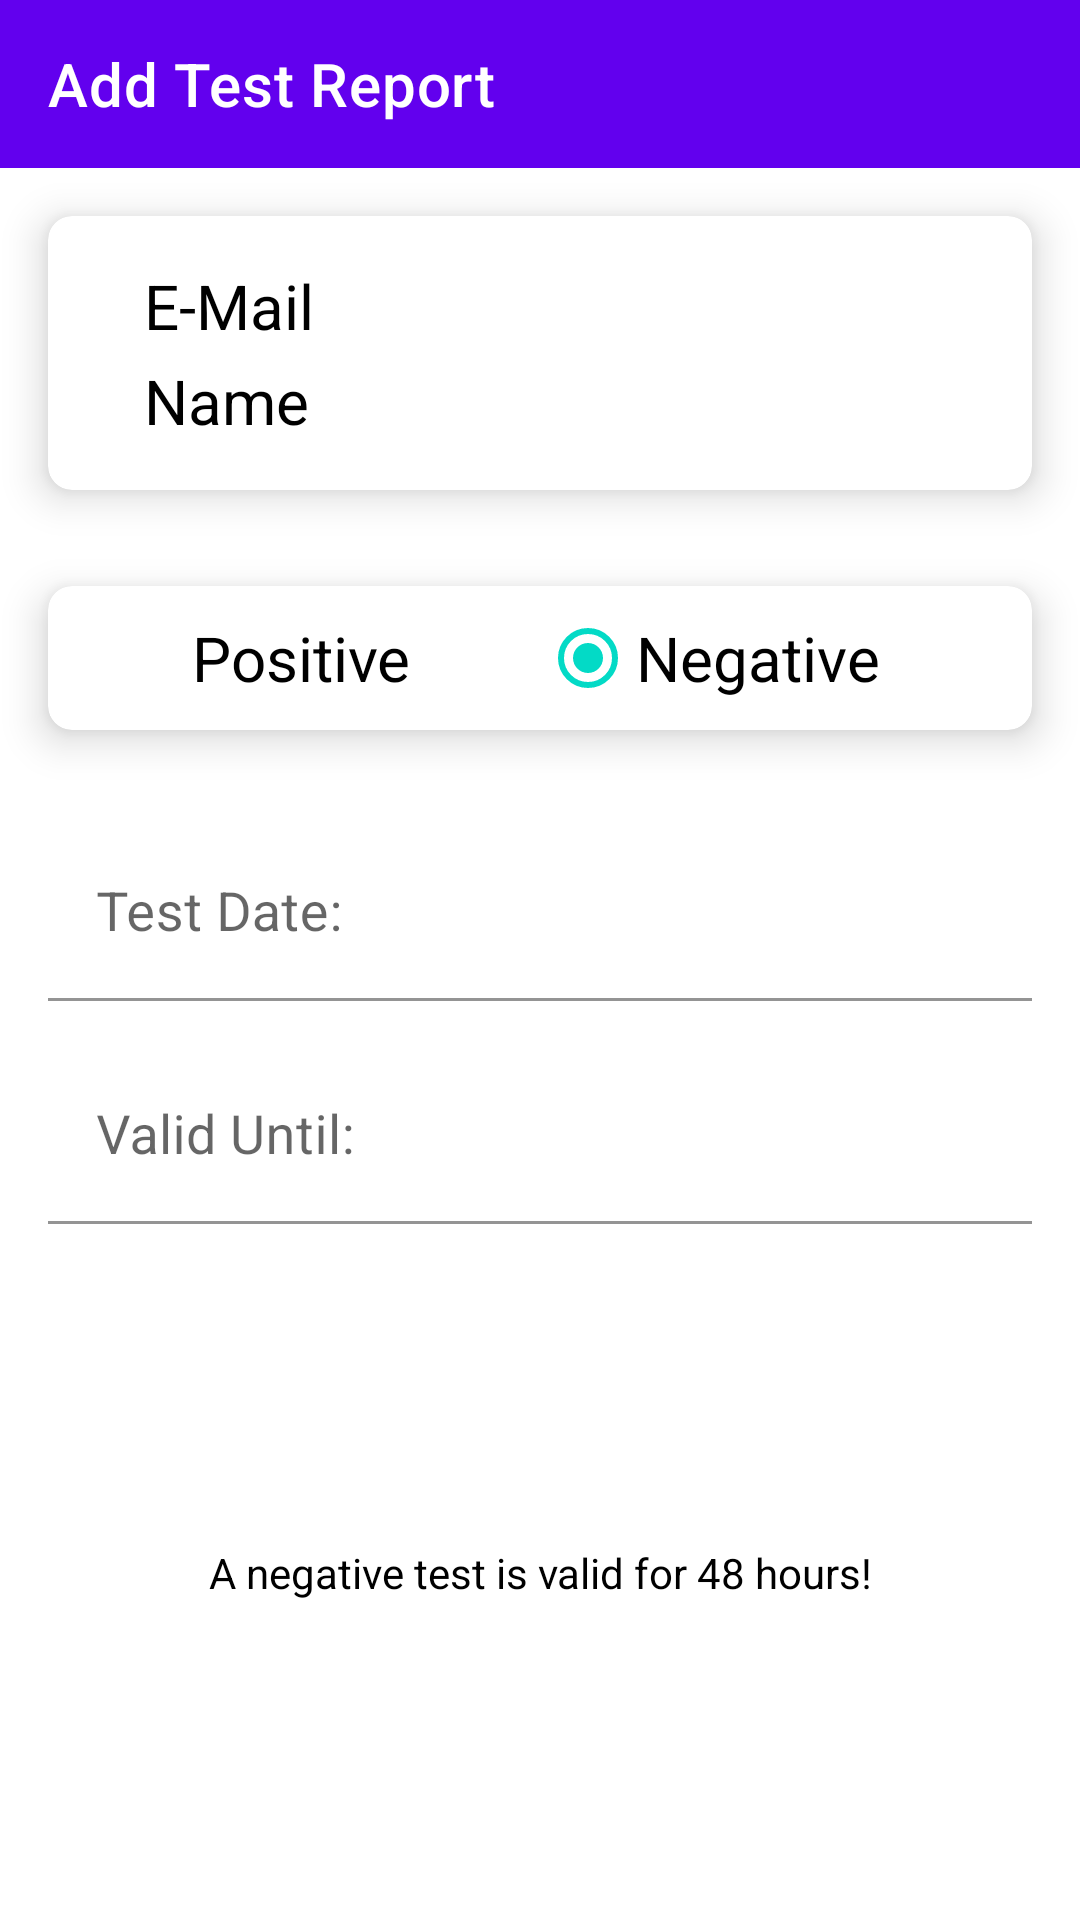

Layout XML and referenced resources for this Android screen:
<!-- AndroidManifest.xml: application theme Theme.AntiCovid -->
<!-- res/layout/fragment_add_test_report.xml -->
<?xml version="1.0" encoding="utf-8"?>
<androidx.constraintlayout.widget.ConstraintLayout xmlns:android="http://schemas.android.com/apk/res/android"
    xmlns:app="http://schemas.android.com/apk/res-auto"
    android:layout_width="match_parent"
    android:layout_height="match_parent"
    android:background="?backgroundColor">

    <com.google.android.material.appbar.MaterialToolbar
        android:id="@+id/toolbar"
        android:layout_width="match_parent"
        android:layout_height="wrap_content"
        android:background="?colorPrimary"
        app:layout_constraintTop_toTopOf="parent"
        app:title="@string/add_test_report"
        app:titleTextColor="@color/white" />

    <androidx.cardview.widget.CardView
        android:id="@+id/current_user_layout"
        android:layout_width="match_parent"
        android:layout_height="wrap_content"
        android:layout_margin="16dp"
        android:foreground="?selectableItemBackground"
        app:cardBackgroundColor="?backgroundColor"
        app:cardCornerRadius="8dp"
        app:cardElevation="8dp"
        app:contentPadding="8dp"
        app:layout_constraintTop_toBottomOf="@id/toolbar">

        <androidx.constraintlayout.widget.ConstraintLayout
            android:layout_width="match_parent"
            android:layout_height="match_parent"
            android:layout_weight="1"
            android:orientation="horizontal"
            app:layout_constraintBottom_toTopOf="@+id/text_user_name_info"
            app:layout_constraintTop_toTopOf="@+id/text_user_name_info">

            <ImageView
                android:id="@+id/imageView"
                android:layout_width="wrap_content"
                android:layout_height="0dp"
                android:layout_marginStart="8dp"
                android:adjustViewBounds="true"
                android:scaleType="fitCenter"
                android:src="@drawable/ic_account"
                app:layout_constraintBottom_toBottomOf="@+id/text_user_name_info"
                app:layout_constraintStart_toStartOf="parent"
                app:layout_constraintTop_toTopOf="@+id/text_email_info"
                app:tint="?android:textColor" />


            <TextView
                android:id="@+id/text_email_info"
                android:layout_width="wrap_content"
                android:layout_height="wrap_content"
                android:layout_marginStart="16dp"
                android:layout_marginTop="8dp"
                android:text="@string/e_mail"
                android:textColor="?android:textColor"
                android:textSize="10pt"
                app:layout_constraintBottom_toTopOf="@+id/text_user_name_info"
                app:layout_constraintStart_toEndOf="@+id/imageView"
                app:layout_constraintTop_toTopOf="parent"
                app:layout_constraintVertical_chainStyle="packed" />

            <TextView
                android:id="@+id/text_user_name_info"
                android:layout_width="wrap_content"
                android:layout_height="wrap_content"
                android:layout_marginStart="16dp"
                android:layout_marginTop="4dp"
                android:layout_marginBottom="8dp"
                android:text="@string/name_hint"
                android:textSize="10pt"
                android:textColor="?android:textColor"
                app:layout_constraintBottom_toBottomOf="parent"
                app:layout_constraintStart_toEndOf="@+id/imageView"
                app:layout_constraintTop_toBottomOf="@+id/text_email_info" />
        </androidx.constraintlayout.widget.ConstraintLayout>
    </androidx.cardview.widget.CardView>

    <androidx.cardview.widget.CardView
        android:id="@+id/test_result_card"
        android:layout_width="match_parent"
        android:layout_height="wrap_content"
        android:layout_marginTop="32dp"
        android:layout_marginStart="16dp"
        android:layout_marginEnd="16dp"
        android:foreground="?selectableItemBackground"
        app:cardBackgroundColor="?backgroundColor"
        app:cardCornerRadius="8dp"
        app:cardElevation="8dp"
        android:layout_gravity="center"
        app:layout_constraintLeft_toLeftOf="parent"
        app:layout_constraintRight_toRightOf="parent"
        app:layout_constraintTop_toBottomOf="@id/current_user_layout">

        <RadioGroup
            android:id="@+id/test_result_group"
            android:layout_width="match_parent"
            android:layout_height="wrap_content"
            android:layout_marginLeft="16dp"
            android:layout_marginRight="16dp"
            android:backgroundTint="@color/light_purple"
            android:orientation="horizontal"
            android:weightSum="2">

            <RadioButton
                android:id="@+id/radio_test_positive"
                android:layout_width="0dp"
                android:layout_height="wrap_content"
                android:layout_weight="1"
                android:text="@string/positive"
                android:textColor="?android:textColor"
                android:textSize="10pt" />

            <RadioButton
                android:id="@+id/radio_test_negative"
                android:layout_width="0dp"
                android:layout_height="wrap_content"
                android:layout_weight="1"
                android:checked="true"
                android:textColor="?android:textColor"
                android:text="@string/negative"
                android:textSize="10pt" />
        </RadioGroup>
    </androidx.cardview.widget.CardView>

    <com.google.android.material.textfield.TextInputLayout
        android:id="@+id/test_date_layout"
        android:layout_width="match_parent"
        android:layout_height="wrap_content"
        android:layout_marginStart="16dp"
        android:layout_marginTop="32dp"
        android:layout_marginEnd="16dp"
        android:hint="@string/test_date"
        app:endIconDrawable="@drawable/ic_calendar"
        app:endIconMode="custom"
        app:endIconTint="?android:textColor"
        app:layout_constraintStart_toStartOf="parent"
        app:layout_constraintTop_toBottomOf="@+id/test_result_card">

        <com.google.android.material.textfield.TextInputEditText
            android:id="@+id/text_test_date"
            android:layout_width="match_parent"
            android:layout_height="wrap_content"
            android:background="@color/transparent"
            android:enabled="false"
            android:textColor="?android:textColor"
            android:textSize="18sp" />

    </com.google.android.material.textfield.TextInputLayout>

    <com.google.android.material.textfield.TextInputLayout
        android:id="@+id/text_valid_layout"
        android:layout_width="match_parent"
        android:layout_height="wrap_content"
        android:layout_marginStart="16dp"
        android:layout_marginTop="16dp"
        android:layout_marginEnd="16dp"
        android:hint="@string/valid_date"
        app:layout_constraintTop_toBottomOf="@+id/test_date_layout">

        <com.google.android.material.textfield.TextInputEditText
            android:id="@+id/text_valid_date"
            android:layout_width="match_parent"
            android:layout_height="wrap_content"
            android:background="@color/transparent"
            android:enabled="false"
            android:textColor="?android:textColor"
            android:textSize="18sp" />

    </com.google.android.material.textfield.TextInputLayout>

    <TextView
        android:id="@+id/validity_info"
        android:layout_width="match_parent"
        android:layout_height="wrap_content"
        android:gravity="center"
        android:text="@string/negative_test_valid_info"
        android:textColor="?android:textColor"
        app:layout_constraintBottom_toBottomOf="parent"
        app:layout_constraintTop_toBottomOf="@+id/text_valid_layout" />


</androidx.constraintlayout.widget.ConstraintLayout>
<!-- resources referenced by this layout -->
<resources>
  <color name="light_purple">#CBC3E3</color>
  <color name="transparent">#00000000</color>
  <color name="white">#FFFFFFFF</color>
  <string name="add_test_report">Add Test Report</string>
  <string name="e_mail">E-Mail</string>
  <string name="name_hint">Name</string>
  <string name="negative">Negative</string>
  <string name="negative_test_valid_info">A negative test is valid for 48 hours!</string>
  <string name="positive">Positive</string>
  <string name="test_date">Test Date:</string>
  <string name="valid_date">Valid Until:</string>
  <style name="Theme.AntiCovid" parent="Theme.MaterialComponents.DayNight.NoActionBar">
          
          <item name="colorPrimary">@color/purple_500</item>
          <item name="colorPrimaryVariant">@color/purple_700</item>
          <item name="colorOnPrimary">@color/white</item>
          <item name="backgroundColor">@color/white</item>
          
          <item name="android:statusBarColor" tools:targetApi="l">?attr/colorPrimaryVariant</item>
          <item name="colorControlNormal">@color/white</item>
          <item name="android:textColor">@color/black</item>
          
  
          <item name="actionMenuTextColor">@android:color/white</item>
      </style>
  <color name="purple_500">#FF6200EE</color>
  <color name="purple_700">#FF3700B3</color>
  <color name="black">#FF000000</color>
</resources>
